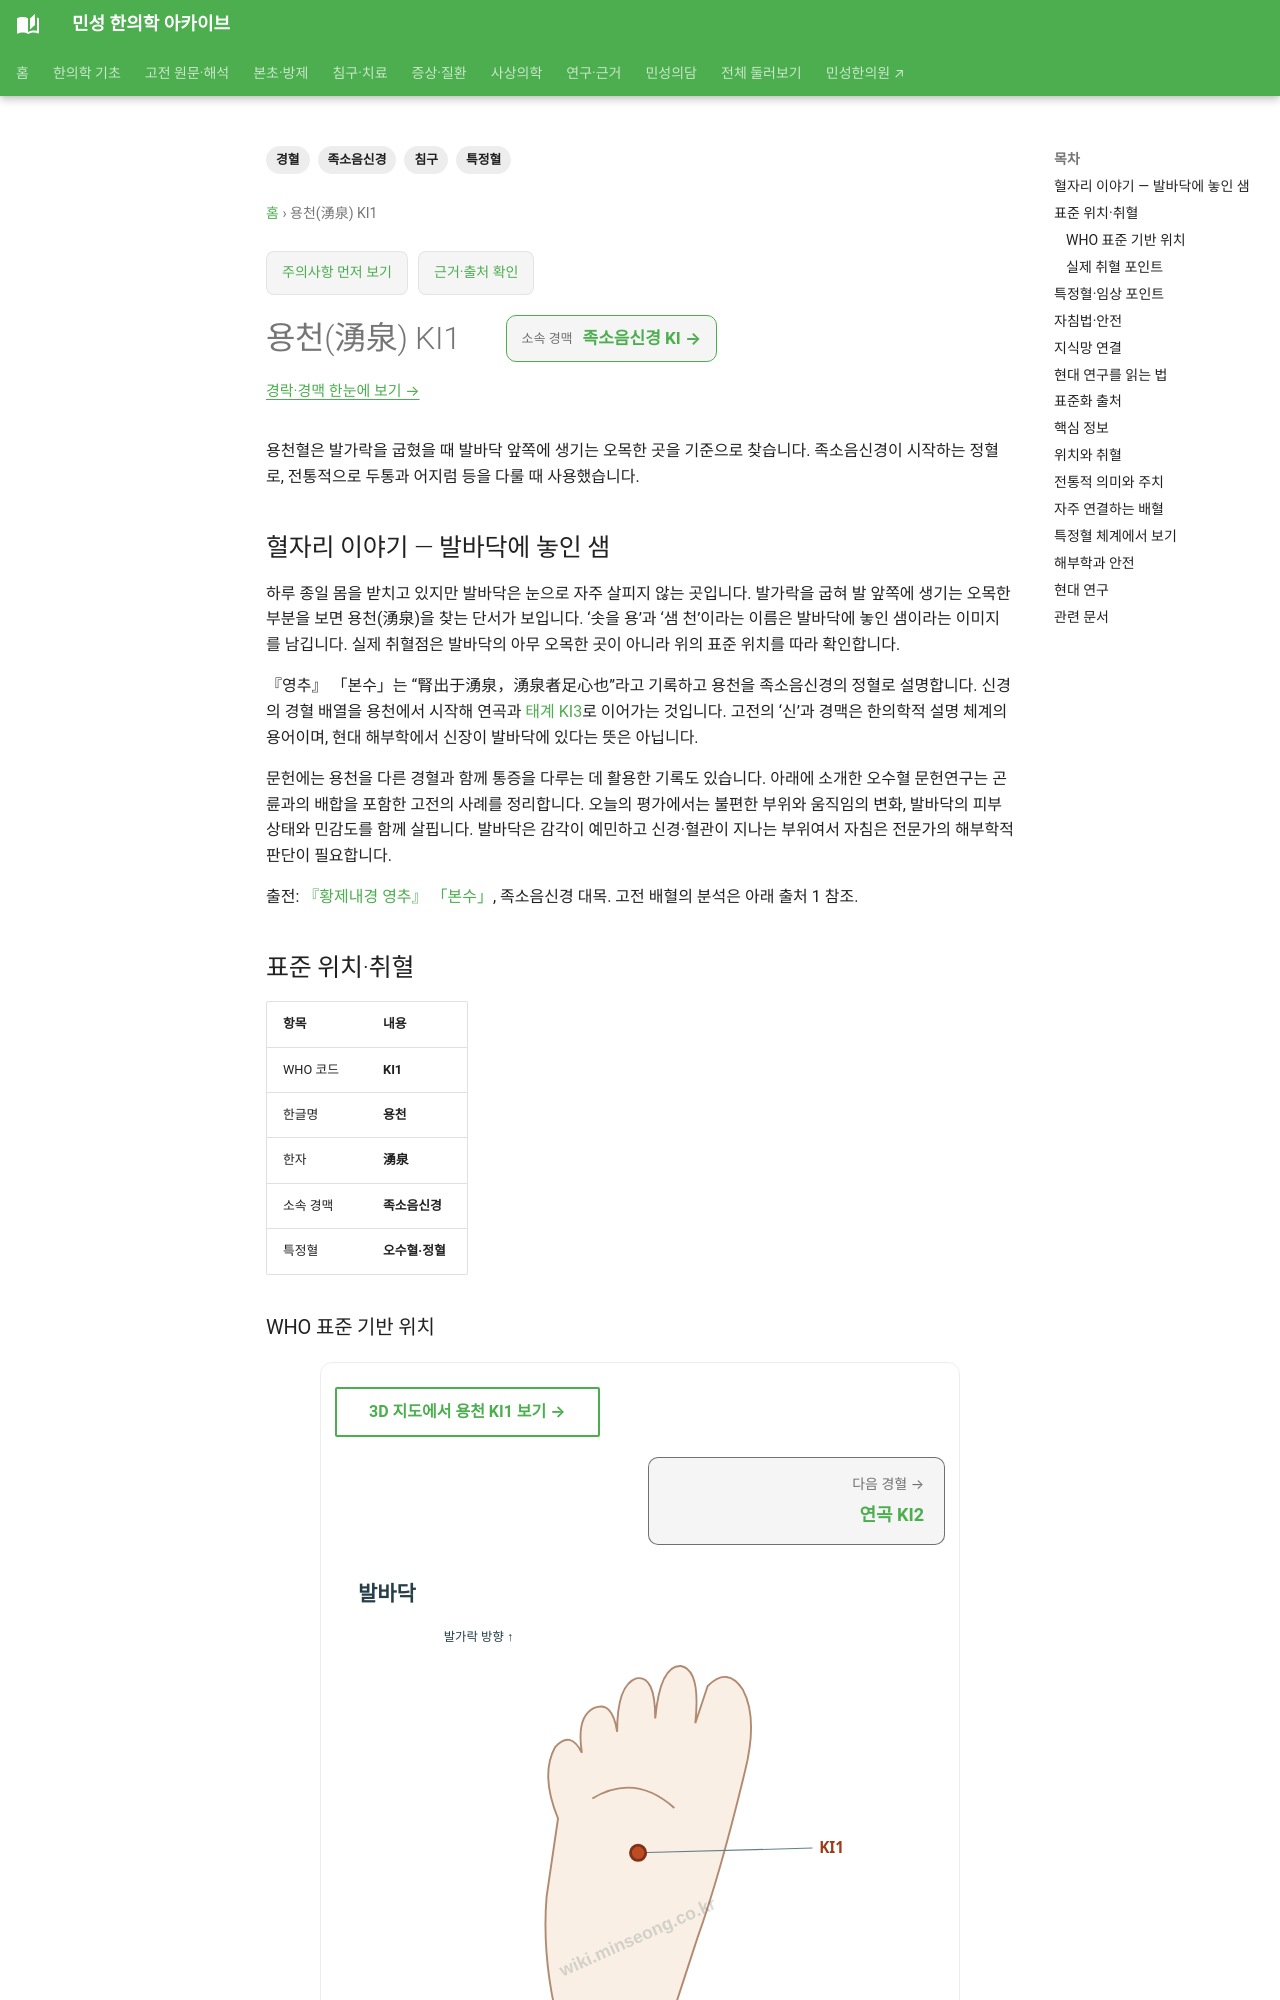

repository: joowon1111/minseong-korean-medicine-wiki · page: acupuncture/points/ki1-yongquan/index.html · generator: mkdocs

---
title: 용천(湧泉) KI1
description: 용천혈의 발바닥 위치와 족소음신경 정혈의 의미, 전통적 활용과 안전을 알아봅니다.
tags: [경혈, 족소음신경, 특정혈, 침구]
---
# 용천(湧泉) KI1

용천혈은 발가락을 굽혔을 때 발바닥 앞쪽에 생기는 오목한 곳을 기준으로 찾습니다. 족소음신경이 시작하는 정혈로, 전통적으로 두통과 어지럼 등을 다룰 때 사용했습니다.

## 혈자리 이야기 — 발바닥에 놓인 샘

하루 종일 몸을 받치고 있지만 발바닥은 눈으로 자주 살피지 않는 곳입니다. 발가락을 굽혀 발 앞쪽에 생기는 오목한 부분을 보면 용천(湧泉)을 찾는 단서가 보입니다. ‘솟을 용’과 ‘샘 천’이라는 이름은 발바닥에 놓인 샘이라는 이미지를 남깁니다. 실제 취혈점은 발바닥의 아무 오목한 곳이 아니라 위의 표준 위치를 따라 확인합니다.

『영추』 「본수」는 “腎出于湧泉，湧泉者足心也”라고 기록하고 용천을 족소음신경의 정혈로 설명합니다. 신경의 경혈 배열을 용천에서 시작해 연곡과 [태계 KI3](ki3-taixi.md)로 이어가는 것입니다. 고전의 ‘신’과 경맥은 한의학적 설명 체계의 용어이며, 현대 해부학에서 신장이 발바닥에 있다는 뜻은 아닙니다.

문헌에는 용천을 다른 경혈과 함께 통증을 다루는 데 활용한 기록도 있습니다. 아래에 소개한 오수혈 문헌연구는 곤륜과의 배합을 포함한 고전의 사례를 정리합니다. 오늘의 평가에서는 불편한 부위와 움직임의 변화, 발바닥의 피부 상태와 민감도를 함께 살핍니다. 발바닥은 감각이 예민하고 신경·혈관이 지나는 부위여서 자침은 전문가의 해부학적 판단이 필요합니다.

출전: [『황제내경 영추』 「본수」](https://ctext.org/wiki.pl?chapter=287911&if=en), 족소음신경 대목. 고전 배혈의 분석은 아래 출처 1 참조.

<!-- MS_ACUPOINT_ATLAS_43_START -->
## 표준 위치·취혈

| 항목 | 내용 |
|---|---|
| WHO 코드 | **KI1** |
| 한글명 | **용천** |
| 한자 | **湧泉** |
| 소속 경맥 | **족소음신경** |
| 특정혈 | **오수혈·정혈** |

### WHO 표준 기반 위치

발바닥 부위로서, 발가락을 굽혔을 때, 발바닥의 가장 오목한 곳에 해당됨.

### 실제 취혈 포인트

발가락을 굽혔을 때, 둘째와 셋째 발가락 (the 2nd and 3rd toes) 사이의 발샅 가장자리(web margin)와 발꿈치(heel)를 연결하는 선을 3등분 했을 때, 앞쪽 1/3지점의 오목한 곳에서 취혈한다.

## 특정혈·임상 포인트

**오수혈·정혈**

## 자침법·안전

- 0.3～0.5寸 直刺

자침 깊이와 방향은 체형과 주변 혈관·신경·장기 위치를 고려해 조절하며 의료전문가의 판단이 필요합니다.
